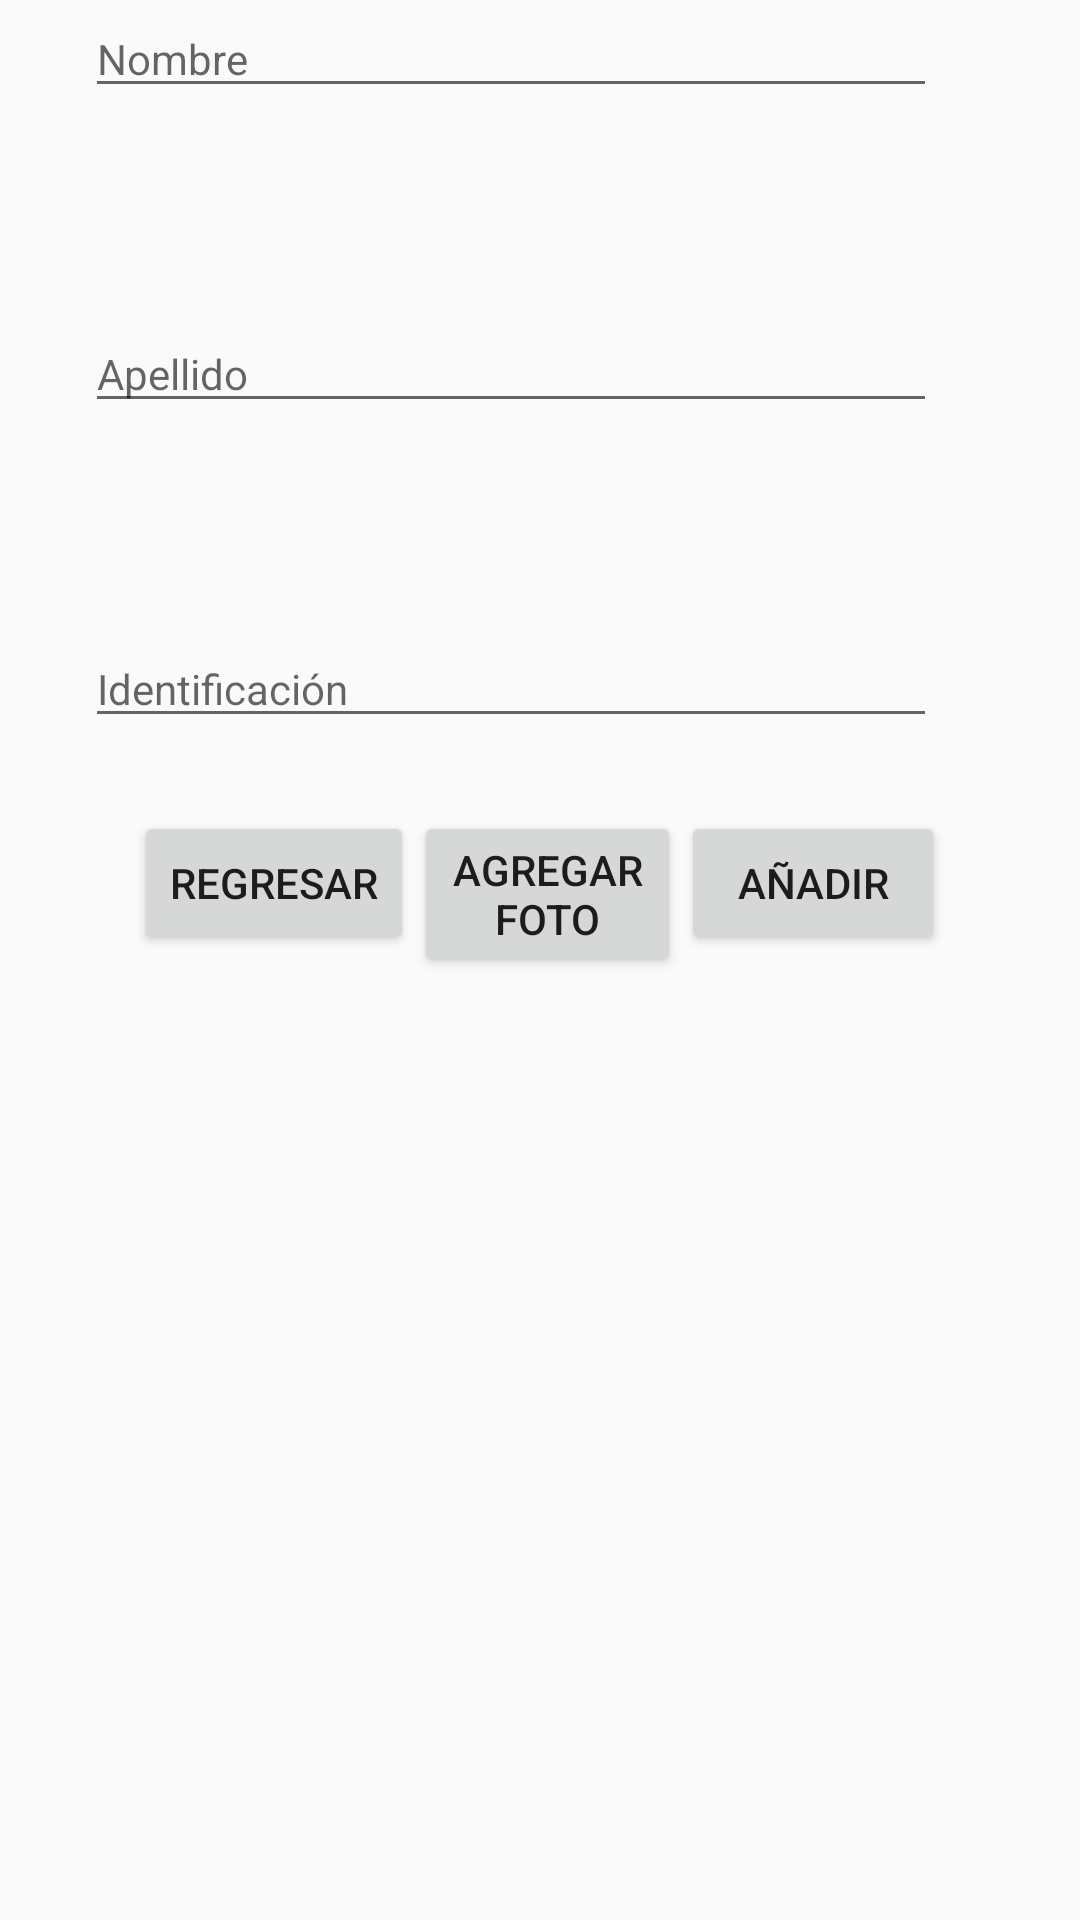

The Android layout XML behind this screen, and the referenced resources:
<!-- AndroidManifest.xml: application theme Theme.AppCompat.Light.NoActionBar -->
<!-- res/layout/activity_agregar_estudiantes.xml -->
<?xml version="1.0" encoding="utf-8"?>
<LinearLayout xmlns:android="http://schemas.android.com/apk/res/android"
    xmlns:app="http://schemas.android.com/apk/res-auto"
    xmlns:tools="http://schemas.android.com/tools"
    android:layout_width="match_parent"
    android:layout_height="match_parent"
    android:orientation="vertical"
    tools:context="co.edu.udea.compumovil.gr01_20171.proyectoescuela.Controlador.AgregarEstudiantes">
    <LinearLayout
        android:layout_width="match_parent"
        android:layout_height="0dp"
        android:layout_gravity="center_vertical"
        android:layout_weight="2"
        android:orientation="horizontal">

        <LinearLayout
            android:layout_width="0dp"
            android:layout_height="match_parent"
            android:layout_weight="0.3"></LinearLayout>


        <LinearLayout
            android:layout_width="0dp"
            android:layout_height="match_parent"
            android:layout_weight="3"
            android:orientation="vertical">
            <EditText
                android:id="@+id/nombreEstudiante"
                android:layout_width="match_parent"
                android:layout_height="wrap_content"
                android:inputType="textCapWords|textPersonName"
                android:hint="Nombre"
                android:textSize="14sp" />
            <LinearLayout
                android:layout_width="match_parent"
                android:layout_height="match_parent"
                android:layout_weight="0.5"></LinearLayout>

            <EditText
                android:id="@+id/apellidoEstudiante"
                android:layout_width="match_parent"
                android:layout_height="wrap_content"
                android:hint="Apellido"
                android:inputType="textCapWords|textPersonName"

                android:textSize="14sp" />
            <LinearLayout
                android:layout_width="0dp"
                android:layout_height="match_parent"
                android:layout_weight="0.5"></LinearLayout>
            <EditText
                android:id="@+id/idEstudiante"
                android:layout_width="match_parent"
                android:layout_height="wrap_content"
                android:hint="Identificación"

                android:textSize="14sp"
                android:numeric="integer"
                android:inputType="number"/>
        </LinearLayout>

        <LinearLayout
            android:layout_width="0dp"
            android:layout_height="match_parent"
            android:layout_weight="0.5"></LinearLayout>
    </LinearLayout>

    <LinearLayout
        android:layout_width="match_parent"
        android:layout_height="0dp"
        android:layout_weight="0.2"></LinearLayout>

    <LinearLayout
        android:layout_width="match_parent"
        android:layout_height="0dp"
        android:layout_weight="3">


        <LinearLayout
            android:layout_width="1dp"
            android:layout_height="match_parent"
            android:layout_weight="0.1"></LinearLayout>

        <Button
            android:id="@+id/returnbtn"
            android:layout_width="wrap_content"
            android:layout_height="wrap_content"
            android:text="Regresar" />
        <LinearLayout
            android:layout_width="1dp"
            android:layout_height="match_parent"
            android:orientation="vertical"
            android:layout_weight="0.2">

            <Button
                android:id="@+id/addFoto"
                android:layout_width="wrap_content"
                android:layout_height="wrap_content"
                android:layout_gravity="center_horizontal"
                android:text="Agregar Foto" />

            <ImageView
                android:id="@+id/imgEstudiante"
                android:layout_gravity="center_horizontal"
                android:layout_width="100dp"
                android:layout_height="70dp"></ImageView>

        </LinearLayout>

        <Button
            android:id="@+id/anadirEst"
            android:layout_width="wrap_content"
            android:layout_height="wrap_content"
            android:text="Añadir" />



        <LinearLayout
            android:layout_width="1dp"
            android:layout_height="match_parent"
            android:layout_weight="0.1"></LinearLayout>
    </LinearLayout>



</LinearLayout>
<!-- resources referenced by this layout -->
<resources>

</resources>
